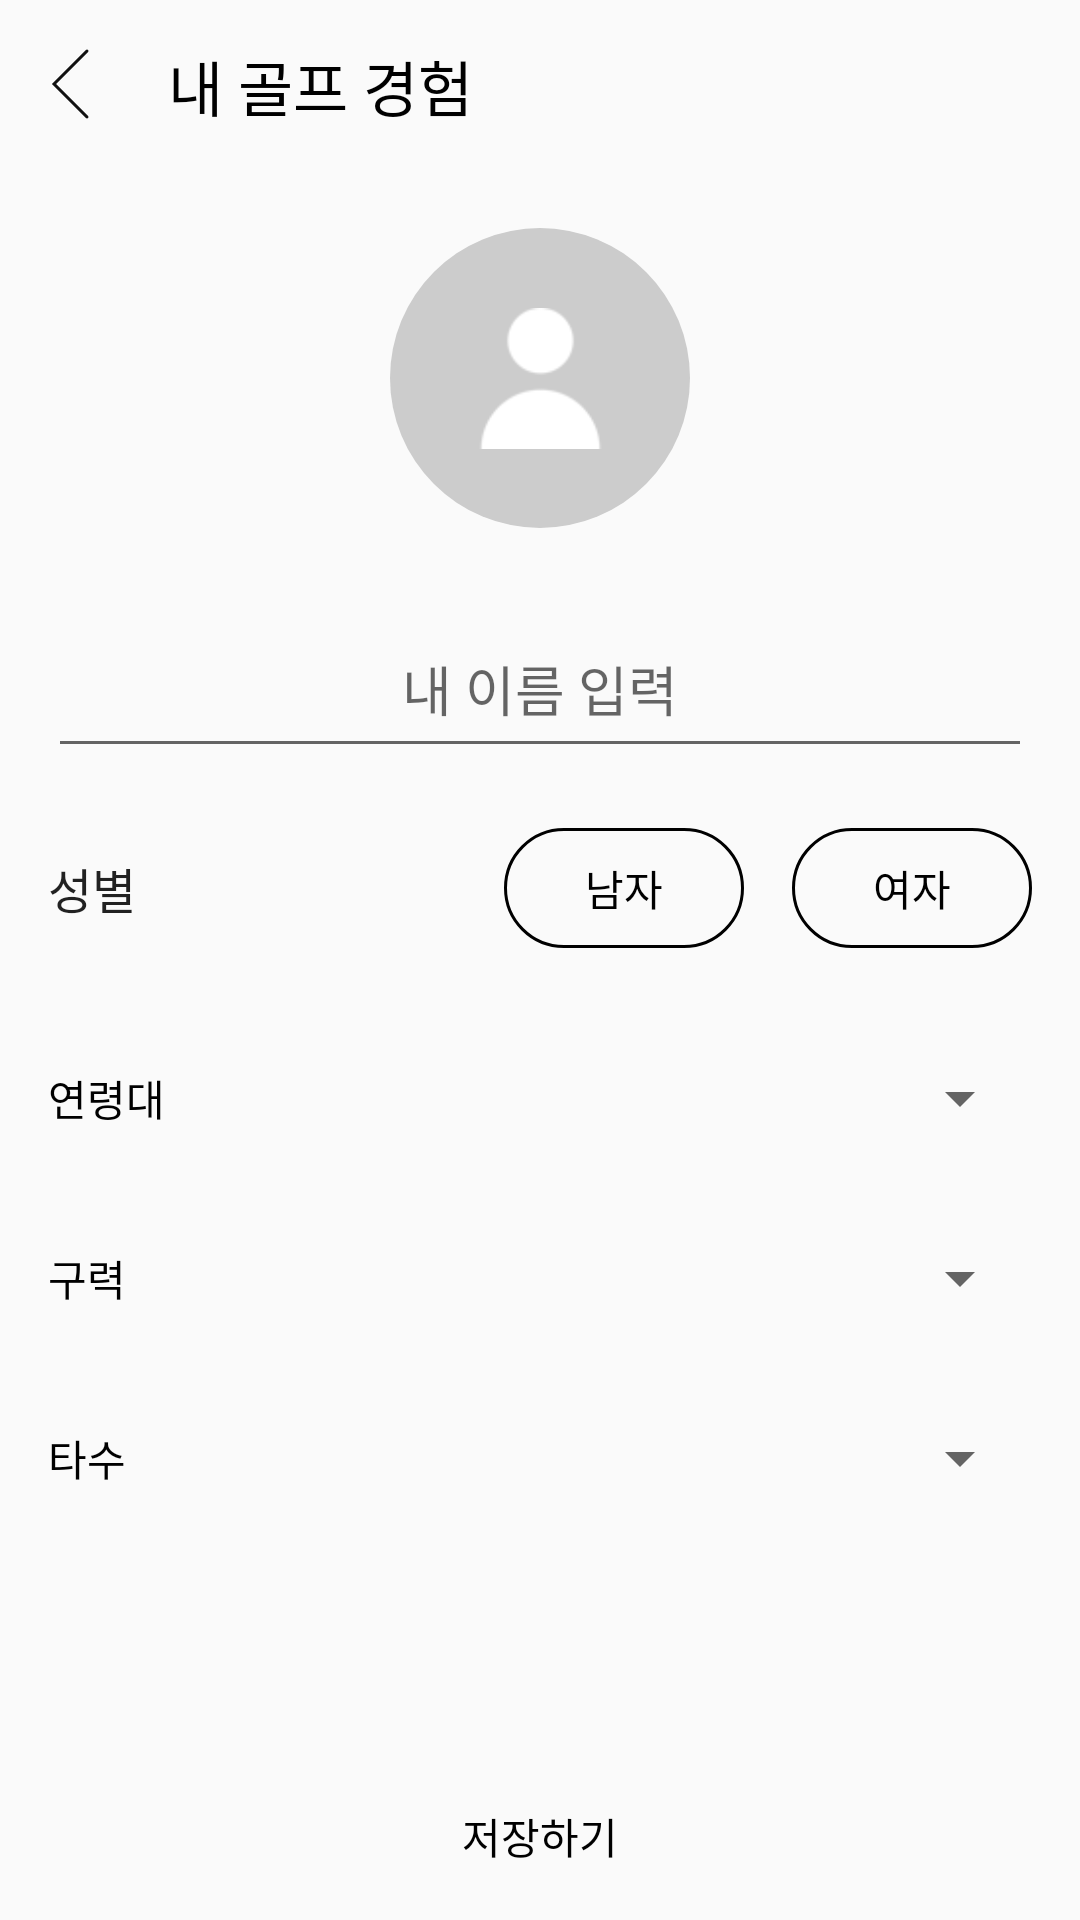

Write the Android layout XML for this screen, with the resource values it uses.
<!-- AndroidManifest.xml: application theme AppTheme.NoActionBar -->
<!-- res/layout/activity_personal_info.xml -->
<?xml version="1.0" encoding="utf-8"?>
<androidx.constraintlayout.widget.ConstraintLayout xmlns:android="http://schemas.android.com/apk/res/android"
    xmlns:app="http://schemas.android.com/apk/res-auto"
    xmlns:tools="http://schemas.android.com/tools"
    android:layout_width="match_parent"
    android:layout_height="match_parent"
    tools:context=".PersonalInfo.PersonalInfo">

    <LinearLayout
        android:layout_width="match_parent"
        android:layout_height="match_parent"
        android:orientation="horizontal">

        <ImageView
            android:id="@+id/back_button"
            android:layout_width="wrap_content"
            android:layout_height="wrap_content"
            android:layout_marginStart="16dp"
            android:layout_marginTop="16dp"
            android:layout_marginEnd="16dp"
            android:layout_marginBottom="8dp"
            app:srcCompat="@mipmap/btn_arrow_copy_2" />

        <TextView
            android:id="@+id/experiencetext"
            android:layout_width="fill_parent"
            android:layout_height="wrap_content"
            android:textSize="20sp"
            android:textColor="#000000"
            android:text="내 골프 경험"
            android:lineSpacingExtra="8sp"
            android:layout_marginTop="14dp"
            android:layout_marginEnd="14dp"
            app:layout_constraintLeft_toRightOf="@+id/back_button"
            app:layout_constraintRight_toLeftOf="parent"
            app:layout_constraintTop_toTopOf="parent"
            app:layout_constraintBottom_toBottomOf="parent"

            />
    </LinearLayout>

    <ImageView
        android:id="@+id/profile_circle"
        android:layout_width="100dp"
        android:layout_height="100dp"
        android:layout_marginStart="130dp"
        android:layout_marginTop="80dp"
        android:layout_marginEnd="130dp"
        android:layout_marginBottom="12dp"
        app:layout_constraintBottom_toTopOf="@id/name_layout"
        app:layout_constraintEnd_toEndOf="parent"
        app:layout_constraintStart_toStartOf="parent"
        app:layout_constraintTop_toTopOf="parent"
        app:srcCompat="@drawable/circle" />

    <ImageView
        android:id="@+id/profile"
        android:layout_width="47dp"
        android:layout_height="47dp"
        app:layout_constraintBottom_toBottomOf="@+id/profile_circle"
        app:layout_constraintRight_toRightOf="@+id/profile_circle"
        app:layout_constraintLeft_toLeftOf="@+id/profile_circle"
        app:layout_constraintTop_toTopOf="@+id/profile_circle"
        app:srcCompat="@mipmap/user" />

    <LinearLayout
        android:id="@+id/name_layout"
        android:layout_width="match_parent"
        android:layout_height="56dp"
        android:layout_marginStart="16dp"
        android:layout_marginEnd="16dp"
        android:layout_marginBottom="332dp"
        android:layout_marginTop="12dp"
        app:layout_constraintLeft_toLeftOf="parent"
        app:layout_constraintRight_toRightOf="parent"
        app:layout_constraintTop_toBottomOf="@id/profile_circle"
        app:layout_constraintBottom_toTopOf="@id/saveButton"
        android:orientation="horizontal">

        <EditText
            android:id="@+id/name"
            android:layout_width="match_parent"
            android:layout_height="match_parent"
            android:gravity="center"
            android:hint="내 이름 입력" />
    </LinearLayout>


    <LinearLayout
        android:id="@+id/gender_layout"
        android:layout_width="match_parent"
        android:layout_height="80dp"
        android:orientation="horizontal"
        android:layout_marginStart="16dp"
        android:layout_marginEnd="16dp"
        app:layout_constraintLeft_toLeftOf="parent"
        app:layout_constraintRight_toRightOf="parent"
        app:layout_constraintTop_toBottomOf="@id/name_layout">

        <androidx.constraintlayout.widget.ConstraintLayout
            android:layout_width="match_parent"
            android:layout_height="match_parent">

            <TextView
                android:id="@+id/textView3"
                android:layout_width="111dp"
                android:layout_height="30dp"
                android:layout_marginBottom="25dp"
                android:gravity="center_vertical"
                android:lineSpacingExtra="12sp"
                android:text="성별"
                android:textColor="#de000000"
                android:textSize="16sp"
                app:layout_constraintBottom_toBottomOf="parent"
                app:layout_constraintStart_toStartOf="parent"
                tools:text="성별" />

            <TextView
            android:id="@+id/text_man"
            android:layout_width="wrap_content"
            android:layout_height="wrap_content"
            android:layout_marginStart="49dp"
            android:layout_marginEnd="8dp"
            android:layout_marginTop="20dp"
            android:layout_marginBottom="20dp"
            android:textColor="#000000"
            android:text="남자"
            android:gravity="center"
            android:background="@drawable/pi_rectangle"
            app:layout_constraintBottom_toBottomOf="parent"
            app:layout_constraintLeft_toRightOf="@+id/textView3"
            app:layout_constraintRight_toLeftOf="@+id/text_woman"
           />

            <TextView
                android:id="@+id/text_woman"
                android:layout_width="wrap_content"
                android:layout_height="wrap_content"
                android:layout_marginStart="8dp"
                android:layout_marginEnd="8dp"
                android:layout_marginTop="20dp"
                android:layout_marginBottom="20dp"
                android:gravity="center"
                android:textColor="#000000"
                android:text="여자"
                android:background="@drawable/pi_rectangle"
                app:layout_constraintBottom_toBottomOf="parent"
                app:layout_constraintRight_toRightOf="parent"
                app:layout_constraintLeft_toRightOf="@+id/text_man"
                 />

        </androidx.constraintlayout.widget.ConstraintLayout>

    </LinearLayout>

    <LinearLayout
        android:id="@+id/age_layout"
        android:layout_width="match_parent"
        android:layout_height="60dp"
        android:layout_marginStart="16dp"
        android:layout_marginEnd="16dp"
        android:background="@drawable/top_bottom_line"
        android:orientation="horizontal"
        app:layout_constraintTop_toBottomOf="@+id/gender_layout"
        app:layout_constraintEnd_toEndOf="parent"
        app:layout_constraintStart_toStartOf="parent">

        <androidx.constraintlayout.widget.ConstraintLayout
            android:layout_width="match_parent"
            android:layout_height="match_parent">

            <TextView
                android:id="@+id/age_text"
                android:layout_width="111dp"
                android:layout_height="30dp"
                android:layout_marginTop="15dp"
                android:layout_marginBottom="15dp"
                android:gravity="center_vertical"
                android:text="연령대"

                android:textColor="#000000"
                app:layout_constraintBottom_toBottomOf="parent"
                app:layout_constraintLeft_toLeftOf="parent"
                app:layout_constraintTop_toTopOf="parent" />

            <Spinner
                android:id="@+id/age_spinner"
                android:layout_width="wrap_content"
                android:layout_height="wrap_content"
                app:layout_constraintBottom_toBottomOf="parent"
                app:layout_constraintRight_toRightOf="parent"
                app:layout_constraintTop_toTopOf="parent" />
        </androidx.constraintlayout.widget.ConstraintLayout>
    </LinearLayout>

    <LinearLayout
        android:id="@+id/career_layout"
        android:layout_width="match_parent"
        android:layout_height="60dp"
        android:layout_marginStart="16dp"
        android:layout_marginEnd="16dp"
        android:orientation="horizontal"
        app:layout_constraintTop_toBottomOf="@+id/age_layout"
        app:layout_constraintEnd_toEndOf="parent"
        app:layout_constraintStart_toStartOf="parent">

        <androidx.constraintlayout.widget.ConstraintLayout
            android:layout_width="match_parent"
            android:layout_height="match_parent">

            <TextView
                android:id="@+id/career_text"
                android:layout_width="111dp"
                android:layout_height="30dp"
                android:layout_marginTop="15dp"
                android:layout_marginBottom="15dp"
                android:gravity="center_vertical"
                android:text="구력"

                android:textColor="#000000"
                app:layout_constraintBottom_toBottomOf="parent"
                app:layout_constraintLeft_toLeftOf="parent"
                app:layout_constraintTop_toTopOf="parent" />

            <Spinner
                android:id="@+id/career_spinner"
                android:layout_width="wrap_content"
                android:layout_height="wrap_content"

                app:layout_constraintBottom_toBottomOf="parent"
                app:layout_constraintRight_toRightOf="parent"
                app:layout_constraintTop_toTopOf="parent" />
        </androidx.constraintlayout.widget.ConstraintLayout>
    </LinearLayout>

    <LinearLayout
        android:id="@+id/stroke_layout"
        android:layout_width="match_parent"
        android:layout_height="60dp"
        android:layout_marginStart="16dp"
        android:layout_marginEnd="16dp"
        android:background="@drawable/top_bottom_line"
        android:orientation="horizontal"
        app:layout_constraintTop_toBottomOf="@+id/career_layout"
        app:layout_constraintEnd_toEndOf="parent"
        app:layout_constraintStart_toStartOf="parent"
        tools:layout_editor_absoluteY="516dp">

        <androidx.constraintlayout.widget.ConstraintLayout
            android:layout_width="match_parent"
            android:layout_height="match_parent">

            <TextView
                android:id="@+id/stroke_text"
                android:layout_width="111dp"
                android:layout_height="30dp"
                android:layout_marginTop="15dp"
                android:layout_marginBottom="15dp"

                android:gravity="center_vertical"
                android:text="타수"

                android:textColor="#000000"
                app:layout_constraintBottom_toBottomOf="parent"
                app:layout_constraintLeft_toLeftOf="parent"
                app:layout_constraintTop_toTopOf="parent" />

            <Spinner
                android:id="@+id/stroke_spinner"
                android:layout_width="wrap_content"
                android:layout_height="wrap_content"

                app:layout_constraintBottom_toBottomOf="parent"
                app:layout_constraintRight_toRightOf="parent"
                app:layout_constraintTop_toTopOf="parent" />
        </androidx.constraintlayout.widget.ConstraintLayout>
    </LinearLayout>

    <TextView
        android:id="@+id/saveButton"
        android:layout_width="match_parent"
        android:layout_height="56dp"
        android:text="저장하기"
        android:gravity="center"
        android:textColor="#000000"
        app:layout_constraintBottom_toBottomOf="parent"
        app:layout_constraintEnd_toEndOf="parent" />
</androidx.constraintlayout.widget.ConstraintLayout>
<!-- resources referenced by this layout -->
<resources>
  <!-- drawable circle (drawable) -->
  <shape xmlns:android="http://schemas.android.com/apk/res/android" android:shape="oval">
      <stroke
          android:color="#000000"
          >
      </stroke>
      <solid
          android:color="#cccccc"/>
      <size
          android:width="100dp"
          android:height="100dp">
      </size>
  
  
  </shape>
  <!-- drawable pi_rectangle (drawable) -->
  <?xml version="1.0" encoding="utf-8"?>
  <shape xmlns:android="http://schemas.android.com/apk/res/android"
      android:shape="rectangle">
  
      <corners android:radius="28dp"/>
  
      <size
          android:width="80dp"
          android:height="40dp"/>
  
      <stroke
          android:color="#000000"
          android:width="1dp"/>
  </shape>
  <!-- mipmap btn_arrow_copy_2: png bitmap (mipmap-hdpi, 222 bytes) -->
  <!-- mipmap user: png bitmap (mipmap-hdpi, 665 bytes) -->
  <style name="AppTheme.NoActionBar">
          <item name="windowActionBar">false</item>
          <item name="windowNoTitle">true</item>
      </style>
</resources>
